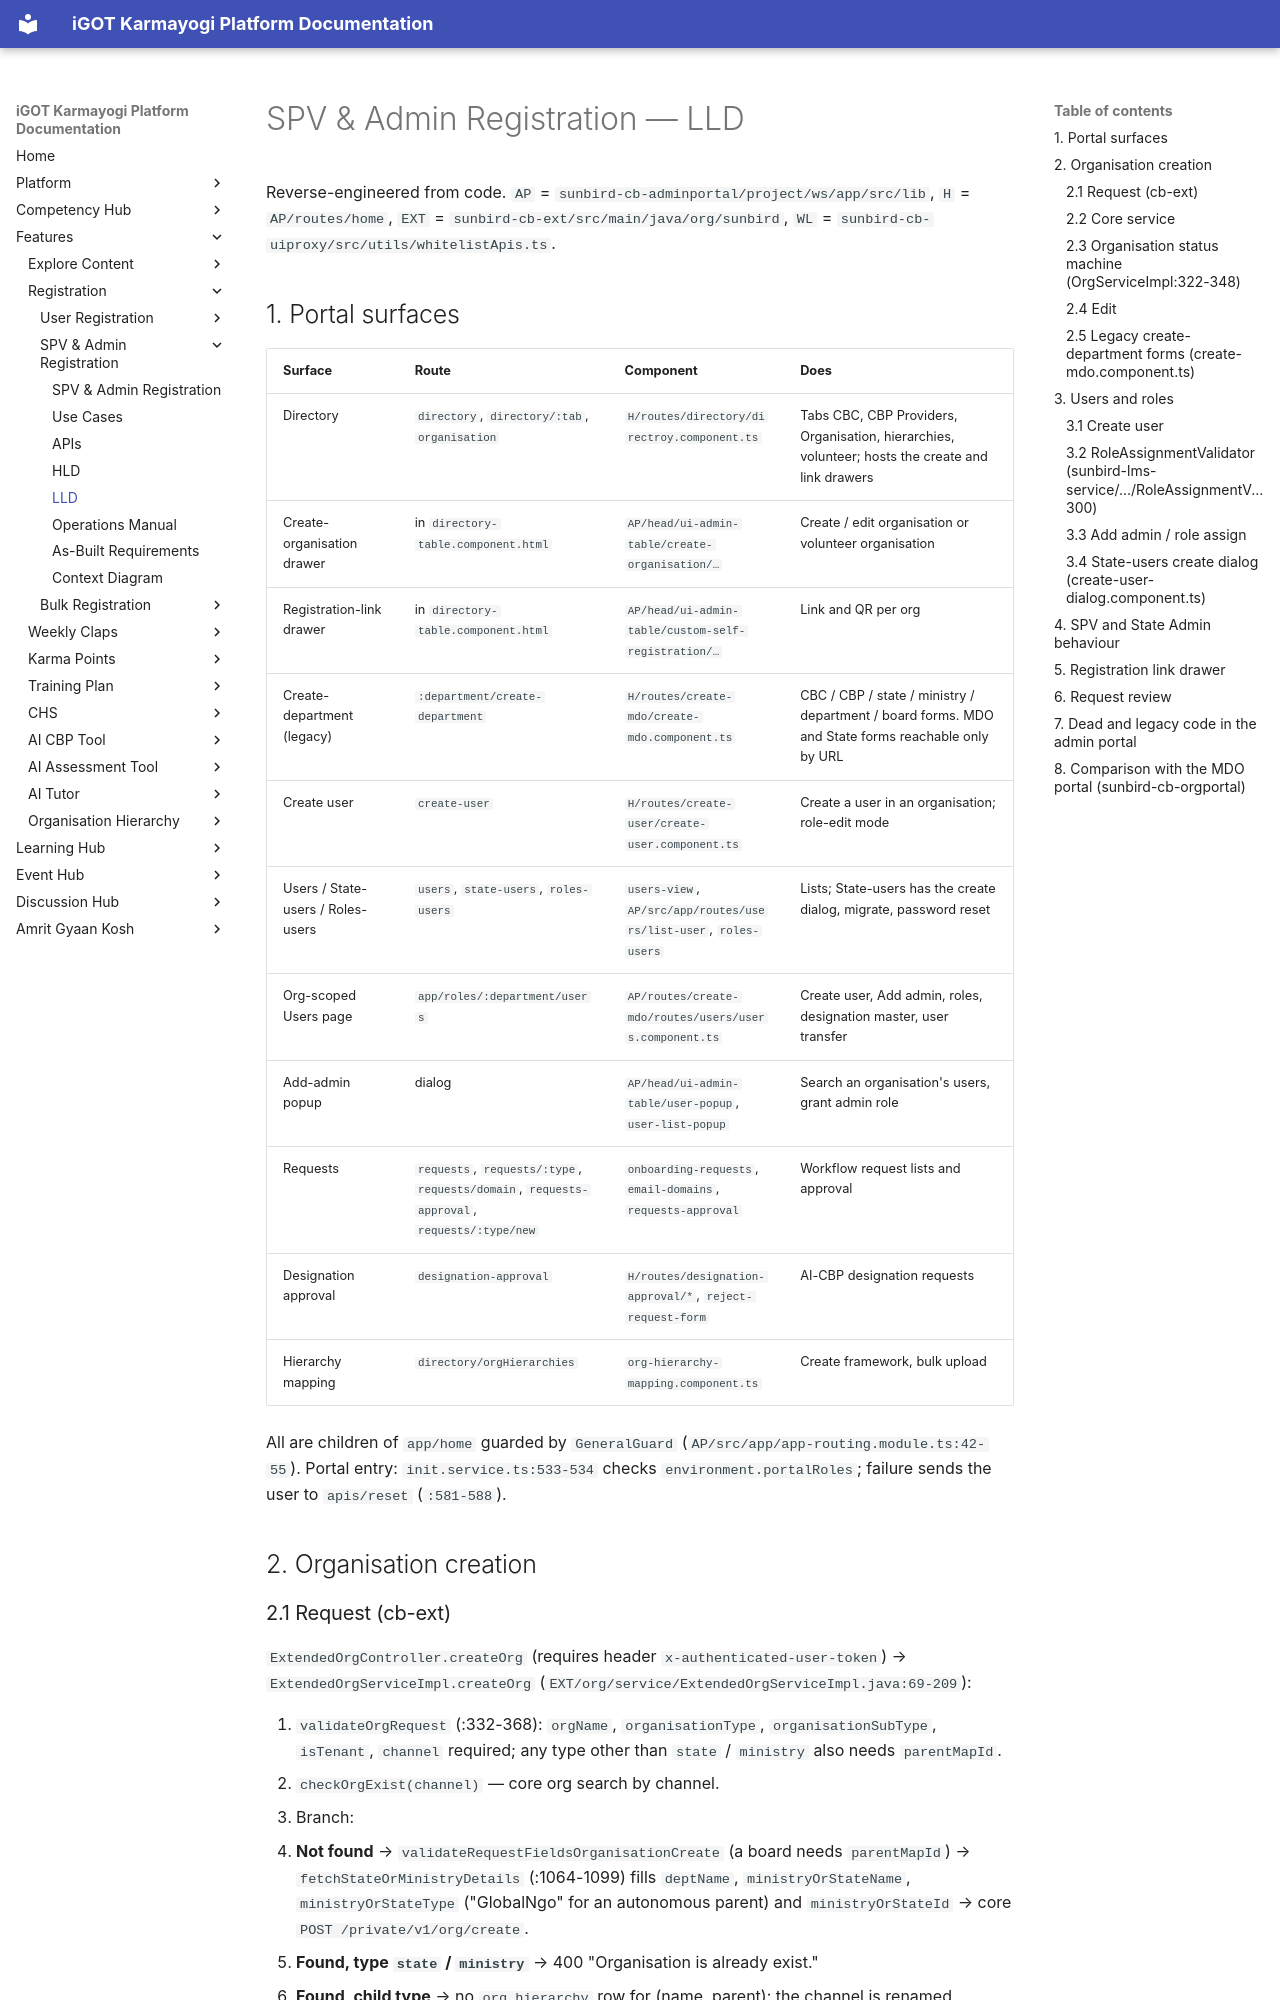

repository: KB-iGOT/igot-docs · page: learning-hub/spv-admin-registration/lld/index.html · generator: mkdocs

# SPV & Admin Registration — LLD

Reverse-engineered from code. `AP` = `sunbird-cb-adminportal/project/ws/app/src/lib`,
`H` = `AP/routes/home`, `EXT` = `sunbird-cb-ext/src/main/java/org/sunbird`,
`WL` = `sunbird-cb-uiproxy/src/utils/whitelistApis.ts`.

## 1. Portal surfaces

| Surface | Route | Component | Does |
|---|---|---|---|
| Directory | `directory`, `directory/:tab`, `organisation` | `H/routes/directory/directroy.component.ts` | Tabs CBC, CBP Providers, Organisation, hierarchies, volunteer; hosts the create and link drawers |
| Create-organisation drawer | in `directory-table.component.html` | `AP/head/ui-admin-table/create-organisation/…` | Create / edit organisation or volunteer organisation |
| Registration-link drawer | in `directory-table.component.html` | `AP/head/ui-admin-table/custom-self-registration/…` | Link and QR per org |
| Create-department (legacy) | `:department/create-department` | `H/routes/create-mdo/create-mdo.component.ts` | CBC / CBP / state / ministry / department / board forms. MDO and State forms reachable only by URL |
| Create user | `create-user` | `H/routes/create-user/create-user.component.ts` | Create a user in an organisation; role-edit mode |
| Users / State-users / Roles-users | `users`, `state-users`, `roles-users` | `users-view`, `AP/src/app/routes/users/list-user`, `roles-users` | Lists; State-users has the create dialog, migrate, password reset |
| Org-scoped Users page | `app/roles/:department/users` | `AP/routes/create-mdo/routes/users/users.component.ts` | Create user, Add admin, roles, designation master, user transfer |
| Add-admin popup | dialog | `AP/head/ui-admin-table/user-popup`, `user-list-popup` | Search an organisation's users, grant admin role |
| Requests | `requests`, `requests/:type`, `requests/domain`, `requests-approval`, `requests/:type/new` | `onboarding-requests`, `email-domains`, `requests-approval` | Workflow request lists and approval |
| Designation approval | `designation-approval` | `H/routes/designation-approval/*`, `reject-request-form` | AI-CBP designation requests |
| Hierarchy mapping | `directory/orgHierarchies` | `org-hierarchy-mapping.component.ts` | Create framework, bulk upload |

All are children of `app/home` guarded by `GeneralGuard`
(`AP/src/app/app-routing.module.ts:42-55`). Portal entry:
`init.service.ts:533-534` checks `environment.portalRoles`; failure sends the
user to `apis/reset` (`:581-588`).

## 2. Organisation creation
